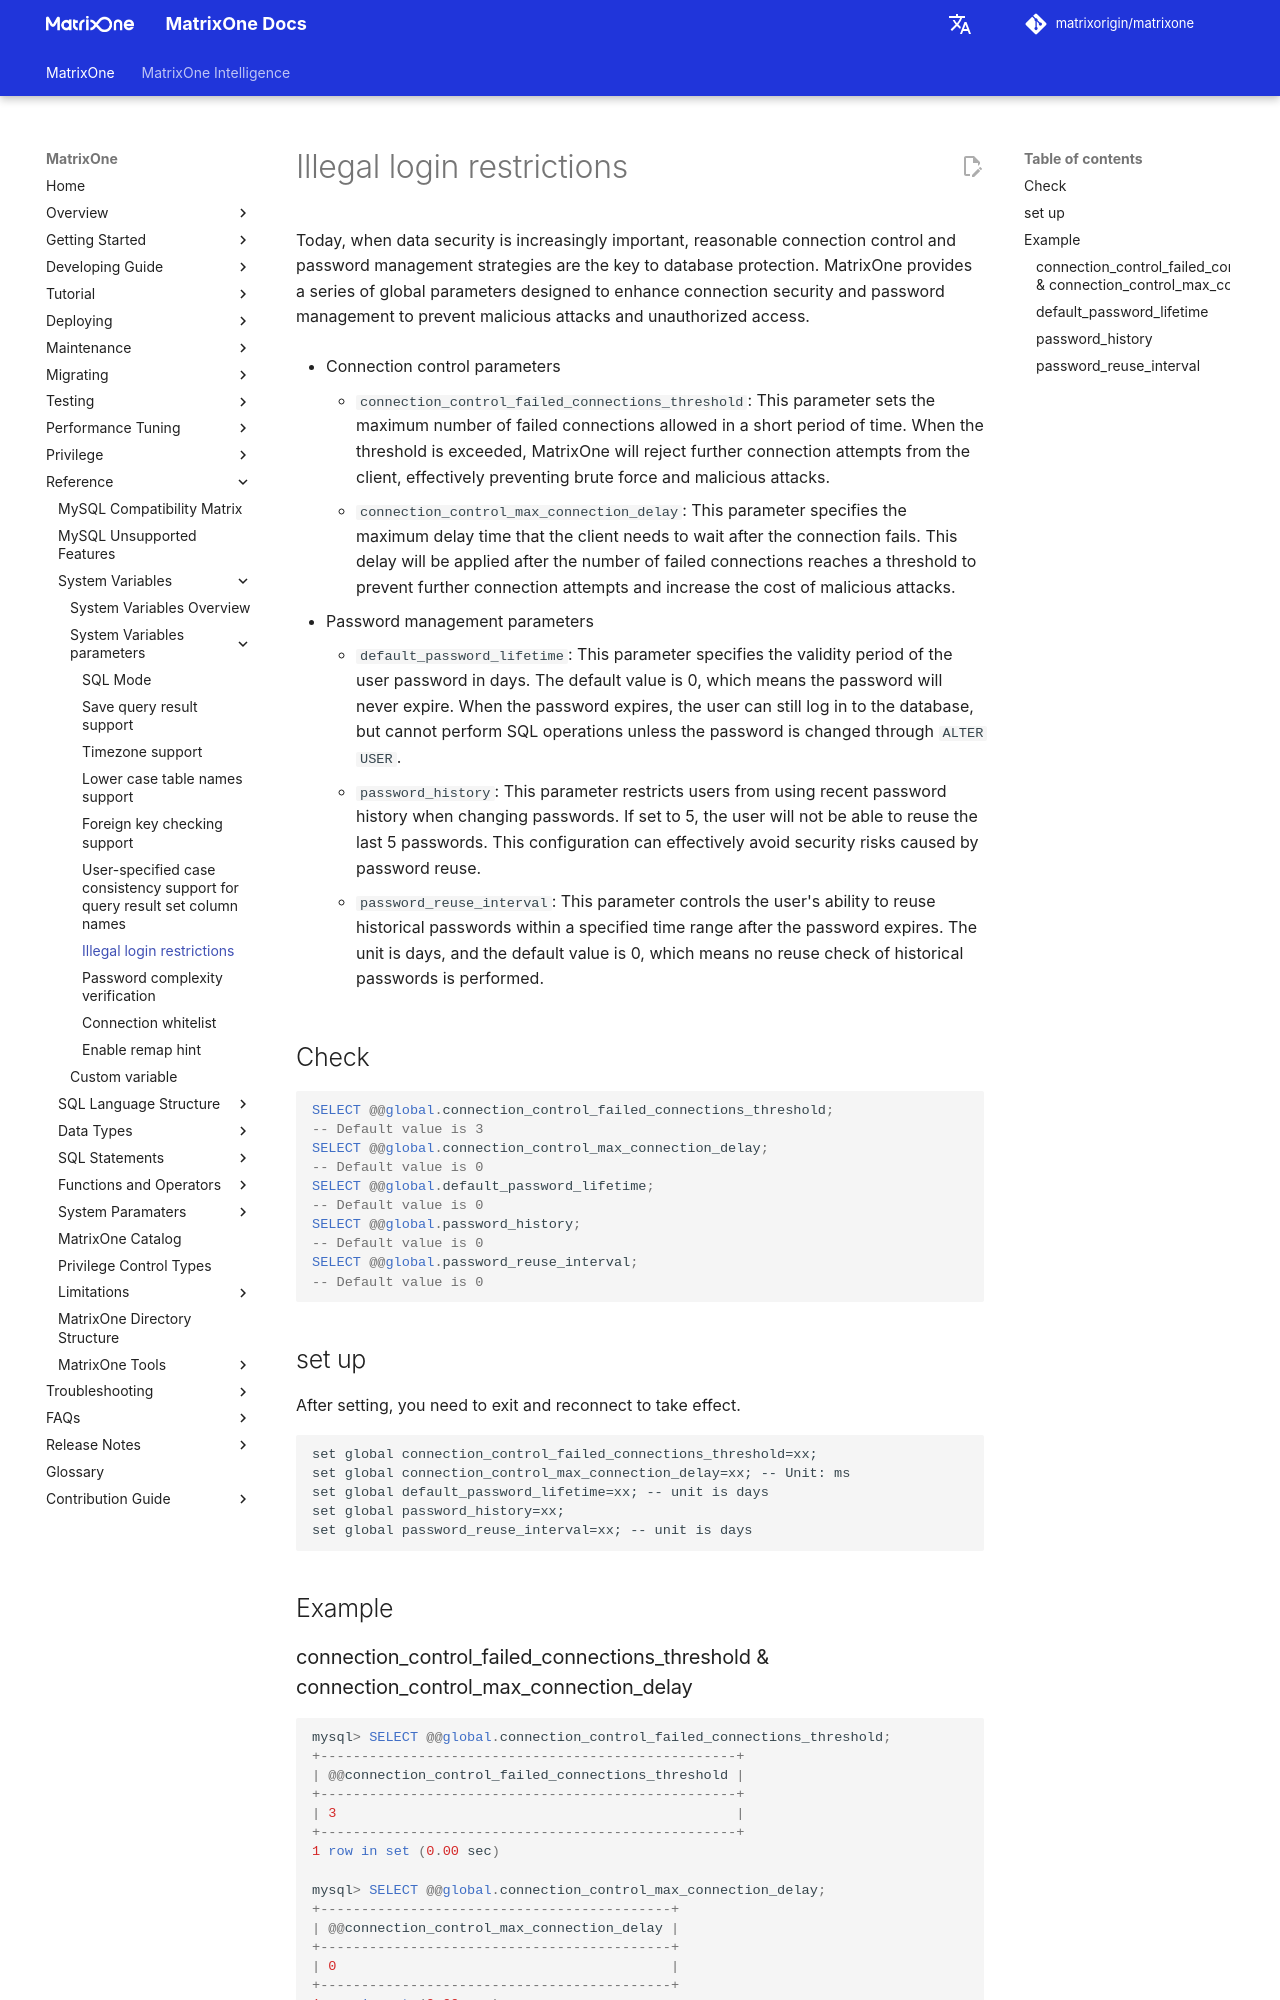

repository: matrixorigin/matrixorigin.io · page: v26.3.0.13/MatrixOne/Reference/Variable/system-variables/illegal_login_restrictions/index.html · generator: mkdocs

# Illegal login restrictions

Today, when data security is increasingly important, reasonable connection control and password management strategies are the key to database protection. MatrixOne provides a series of global parameters designed to enhance connection security and password management to prevent malicious attacks and unauthorized access.

- Connection control parameters
    - `connection_control_failed_connections_threshold`: This parameter sets the maximum number of failed connections allowed in a short period of time. When the threshold is exceeded, MatrixOne will reject further connection attempts from the client, effectively preventing brute force and malicious attacks.
    - `connection_control_max_connection_delay`: This parameter specifies the maximum delay time that the client needs to wait after the connection fails. This delay will be applied after the number of failed connections reaches a threshold to prevent further connection attempts and increase the cost of malicious attacks.

- Password management parameters
    - `default_password_lifetime`: This parameter specifies the validity period of the user password in days. The default value is 0, which means the password will never expire. When the password expires, the user can still log in to the database, but cannot perform SQL operations unless the password is changed through `ALTER USER`.
    - `password_history`: This parameter restricts users from using recent password history when changing passwords. If set to 5, the user will not be able to reuse the last 5 passwords. This configuration can effectively avoid security risks caused by password reuse.
    - `password_reuse_interval`: This parameter controls the user's ability to reuse historical passwords within a specified time range after the password expires. The unit is days, and the default value is 0, which means no reuse check of historical passwords is performed.

## Check

```sql
SELECT @@global.connection_control_failed_connections_threshold; --Default value is 3
SELECT @@global.connection_control_max_connection_delay; --Default value is 0
SELECT @@global.default_password_lifetime; --Default value is 0
SELECT @@global.password_history; --Default value is 0
SELECT @@global.password_reuse_interval; --Default value is 0
```

## set up

After setting, you need to exit and reconnect to take effect.

```sql
set global connection_control_failed_connections_threshold=xx;
set global connection_control_max_connection_delay=xx;--Unit: ms
set global default_password_lifetime=xx;--unit is days
set global password_history=xx;
set global password_reuse_interval=xx;--unit is days
```

## Example
